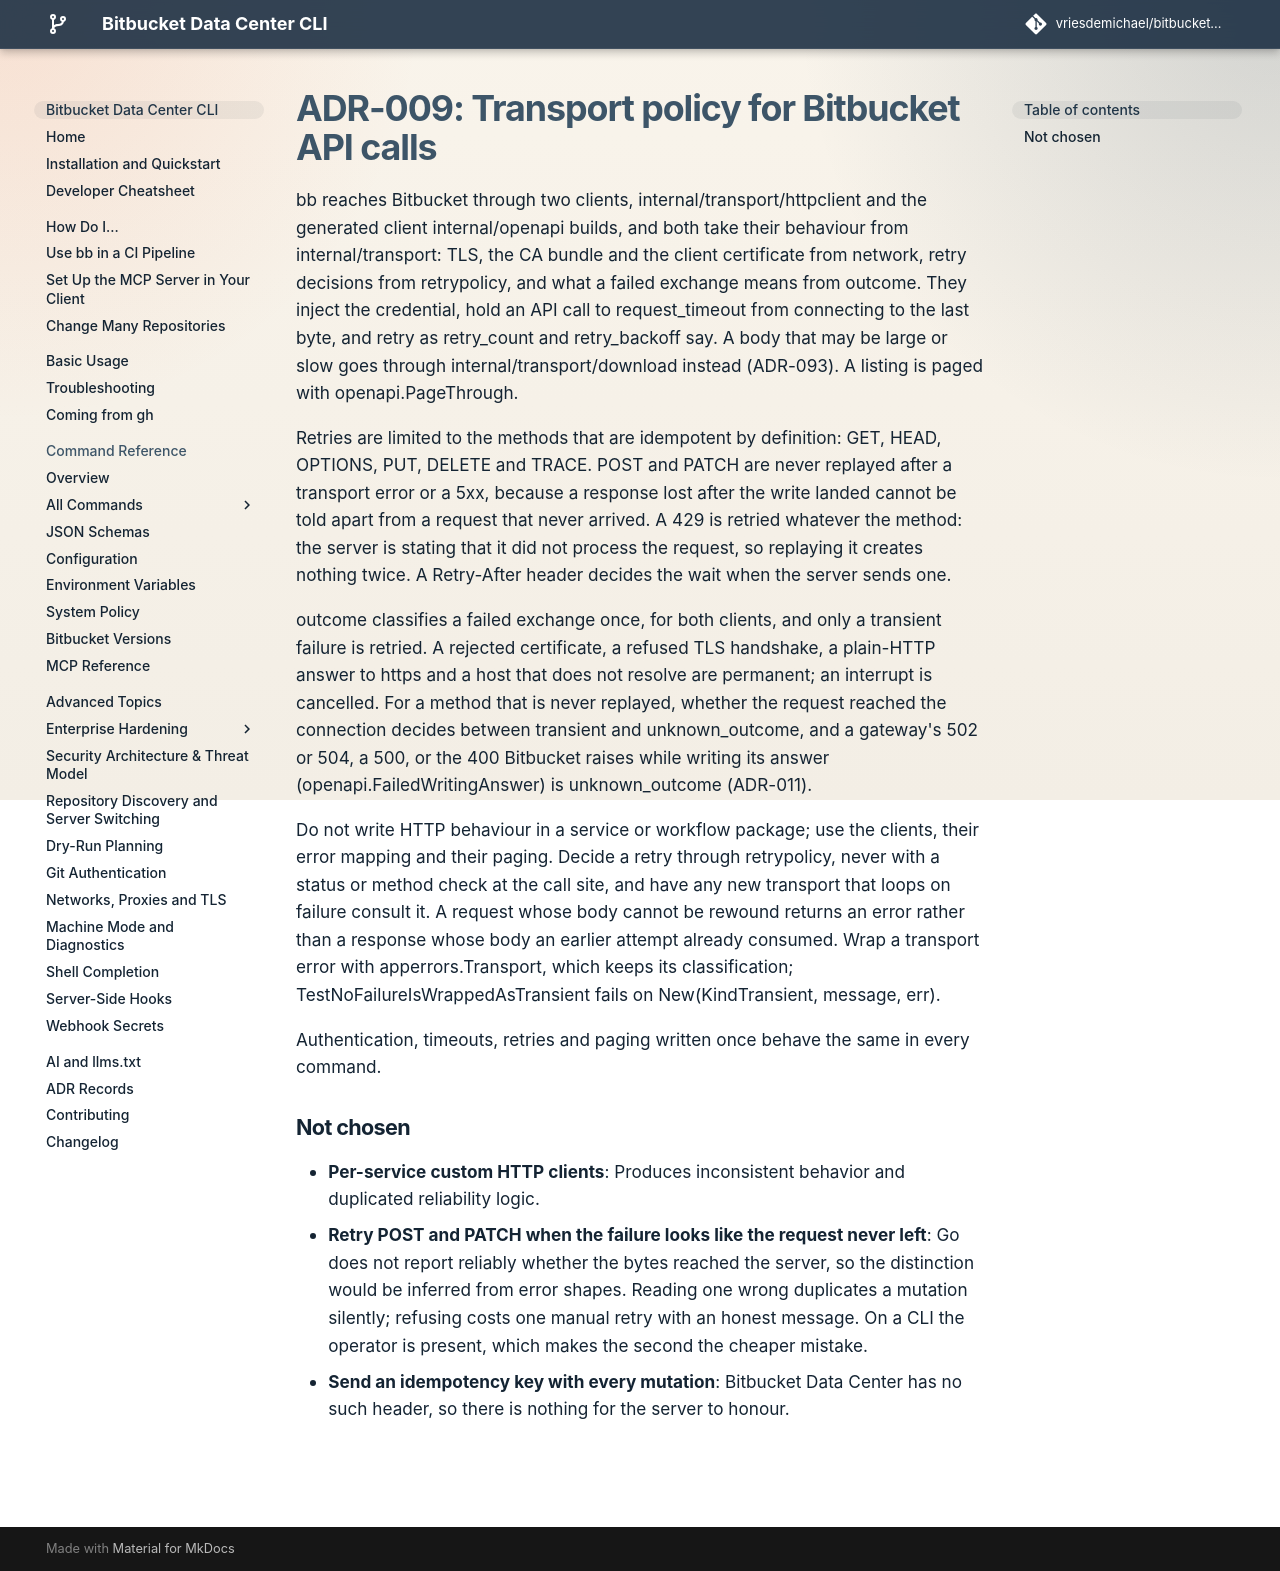

repository: vriesdemichael/bitbucket-data-center-cli · page: v6/adr/009-transport-policy-for-bitbucket-api-calls/index.html · generator: mkdocs

---
search:
  boost: 0.3
---

# ADR-009: Transport policy for Bitbucket API calls

bb reaches Bitbucket through two clients, internal/transport/httpclient and the generated client internal/openapi builds, and both take their behaviour from internal/transport: TLS, the CA bundle and the client certificate from network, retry decisions from retrypolicy, and what a failed exchange means from outcome. They inject the credential, hold an API call to request_timeout from connecting to the last byte, and retry as retry_count and retry_backoff say. A body that may be large or slow goes through internal/transport/download instead (ADR-093). A listing is paged with openapi.PageThrough.

Retries are limited to the methods that are idempotent by definition: GET, HEAD, OPTIONS, PUT, DELETE and TRACE. POST and PATCH are never replayed after a transport error or a 5xx, because a response lost after the write landed cannot be told apart from a request that never arrived. A 429 is retried whatever the method: the server is stating that it did not process the request, so replaying it creates nothing twice. A Retry-After header decides the wait when the server sends one.

outcome classifies a failed exchange once, for both clients, and only a transient failure is retried. A rejected certificate, a refused TLS handshake, a plain-HTTP answer to https and a host that does not resolve are permanent; an interrupt is cancelled. For a method that is never replayed, whether the request reached the connection decides between transient and unknown_outcome, and a gateway's 502 or 504, a 500, or the 400 Bitbucket raises while writing its answer (openapi.FailedWritingAnswer) is unknown_outcome (ADR-011).

Do not write HTTP behaviour in a service or workflow package; use the clients, their error mapping and their paging. Decide a retry through retrypolicy, never with a status or method check at the call site, and have any new transport that loops on failure consult it. A request whose body cannot be rewound returns an error rather than a response whose body an earlier attempt already consumed. Wrap a transport error with apperrors.Transport, which keeps its classification; TestNoFailureIsWrappedAsTransient fails on New(KindTransient, message, err).

Authentication, timeouts, retries and paging written once behave the same in every command.

## Not chosen

- **Per-service custom HTTP clients**: Produces inconsistent behavior and duplicated reliability logic.
- **Retry POST and PATCH when the failure looks like the request never left**: Go does not report reliably whether the bytes reached the server, so the distinction would be inferred from error shapes. Reading one wrong duplicates a mutation silently; refusing costs one manual retry with an honest message. On a CLI the operator is present, which makes the second the cheaper mistake.
- **Send an idempotency key with every mutation**: Bitbucket Data Center has no such header, so there is nothing for the server to honour.
